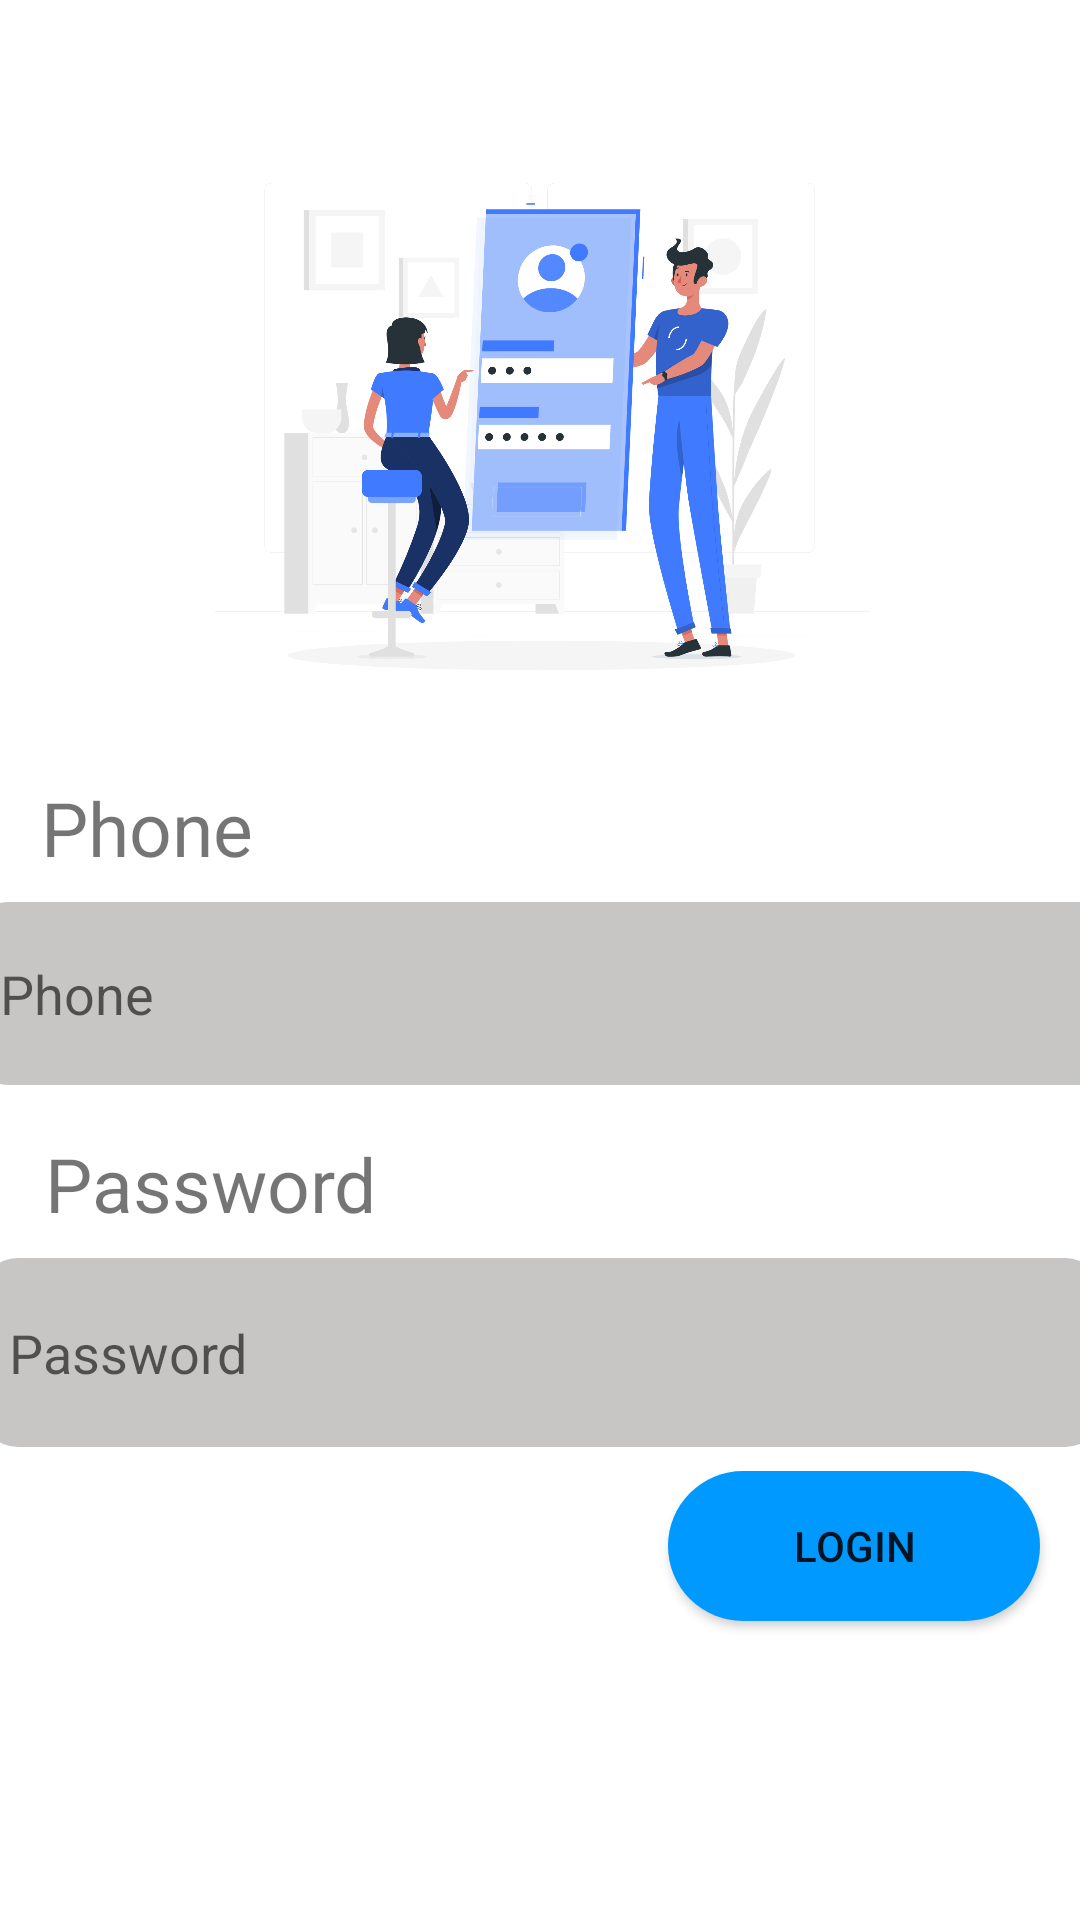

This screen was rendered from an Android layout file. Write that file and the resources it references.
<!-- AndroidManifest.xml: application theme Theme.EatProductManager -->
<!-- res/layout/activity_sign_in.xml -->
<?xml version="1.0" encoding="utf-8"?>
<androidx.constraintlayout.widget.ConstraintLayout xmlns:android="http://schemas.android.com/apk/res/android"
    xmlns:app="http://schemas.android.com/apk/res-auto"
    xmlns:tools="http://schemas.android.com/tools"
    android:layout_width="match_parent"
    android:layout_height="match_parent"
    tools:context=".SignInActivity">

    <EditText
        android:id="@+id/edtPhone"
        android:layout_width="382dp"
        android:layout_height="61dp"
        android:layout_marginTop="8dp"
        android:background="@drawable/search_background"
        android:ems="10"
        android:hint="Phone"
        android:inputType="textPersonName"
        android:padding="10sp"
        app:layout_constraintEnd_toEndOf="parent"
        app:layout_constraintHorizontal_bias="0.47"
        app:layout_constraintStart_toStartOf="parent"
        app:layout_constraintTop_toBottomOf="@+id/textView3" />

    <TextView
        android:id="@+id/textView3"
        android:layout_width="wrap_content"
        android:layout_height="wrap_content"
        android:layout_marginTop="4dp"
        android:text="Phone"
        android:textSize="25sp"
        app:layout_constraintEnd_toEndOf="parent"
        app:layout_constraintHorizontal_bias="0.047"
        app:layout_constraintStart_toStartOf="parent"
        app:layout_constraintTop_toBottomOf="@+id/imageView3" />

    <TextView
        android:id="@+id/textView2"
        android:layout_width="wrap_content"
        android:layout_height="wrap_content"
        android:layout_marginTop="16dp"
        android:text="Password"
        android:textSize="25sp"
        app:layout_constraintEnd_toEndOf="parent"
        app:layout_constraintHorizontal_bias="0.06"
        app:layout_constraintStart_toStartOf="parent"
        app:layout_constraintTop_toBottomOf="@+id/edtPhone" />

    <Button
        android:id="@+id/btnLogin"
        android:layout_width="124dp"
        android:layout_height="50dp"
        android:layout_marginTop="8dp"
        android:background="@drawable/roundbutton"
        android:text="Login"
        app:layout_constraintEnd_toEndOf="parent"
        app:layout_constraintHorizontal_bias="0.944"
        app:layout_constraintStart_toStartOf="parent"
        app:layout_constraintTop_toBottomOf="@+id/edtPassword" />

    <EditText
        android:id="@+id/edtPassword"
        android:layout_width="375dp"
        android:layout_height="63dp"
        android:layout_marginTop="8dp"
        android:background="@drawable/search_background"
        android:ems="10"
        android:hint="Password"
        android:inputType="textPersonName"
        android:padding="10sp"
        app:layout_constraintEnd_toEndOf="parent"
        app:layout_constraintStart_toStartOf="parent"
        app:layout_constraintTop_toBottomOf="@+id/textView2" />

    <ImageView
        android:id="@+id/imageView3"
        android:layout_width="401dp"
        android:layout_height="218dp"
        android:layout_marginStart="5dp"
        android:layout_marginTop="37dp"
        android:layout_marginEnd="5dp"
        app:layout_constraintEnd_toEndOf="parent"
        app:layout_constraintStart_toStartOf="parent"
        app:layout_constraintTop_toTopOf="parent"
        app:srcCompat="@drawable/mobile_login_rafiki" />

</androidx.constraintlayout.widget.ConstraintLayout>
<!-- resources referenced by this layout -->
<resources>
  <!-- drawable mobile_login_rafiki: png bitmap (drawable, 346308 bytes) -->
  <!-- drawable roundbutton (drawable) -->
  <?xml version="1.0" encoding="utf-8"?>
  <selector xmlns:android="http://schemas.android.com/apk/res/android">
      <item>
          <shape android:shape="rectangle">
              <solid android:color="#0099FF" />
              <corners android:radius="50dp" />
  
          </shape>
      </item>
  </selector>
  <!-- drawable search_background (drawable) -->
  <?xml version="1.0" encoding="utf-8"?>
  <selector xmlns:android="http://schemas.android.com/apk/res/android">
      <item>
          <shape android:shape="rectangle" >
              <solid android:color="#C8C5C5" />
              <corners android:radius="13sp" />
          </shape>
      </item>
  </selector>
  <style name="Theme.EatProductManager" parent="Theme.MaterialComponents.DayNight.NoActionBar">
          
          <item name="colorPrimary">@color/purple_500</item>
          <item name="colorPrimaryVariant">@color/purple_700</item>
          <item name="colorOnPrimary">@color/white</item>
          
          <item name="colorSecondary">@color/teal_200</item>
          <item name="colorSecondaryVariant">@color/teal_700</item>
          <item name="colorOnSecondary">@color/black</item>
          
          <item name="android:statusBarColor">?attr/colorPrimaryVariant</item>
          
      </style>
  <!-- not gathered from this repository: default colours our renderer supplied (Android Studio template values) -->
  <color name="purple_500">#FF6200EE</color>
  <color name="purple_700">#FF3700B3</color>
  <color name="teal_200">#FF03DAC5</color>
  <color name="teal_700">#FF018786</color>
  <color name="black">#FF000000</color>
  <color name="white">#FFFFFFFF</color>
</resources>
